Run: headless pygame with SDL's dummy video driver; simulated clock (each Clock.tick advances the game by its frame time, no real sleeping); random seed 0; keys injected as events and as key.get_pressed() state; no mouse input.
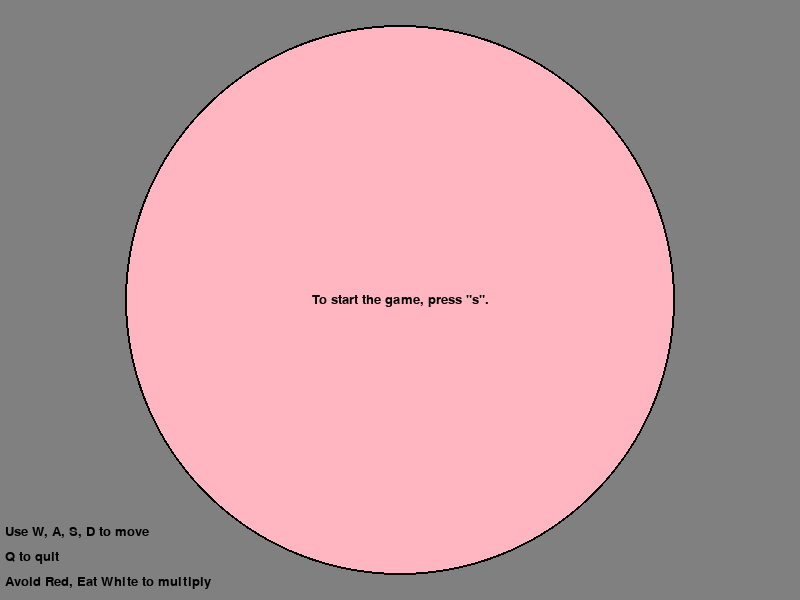
Frame 1 of 4 · flips 1–60 · no input
Frame 2 of 4 · flips 61–180 · tapped SPACE, RETURN · held RIGHT (→), D · screen unchanged from frame 1, image omitted
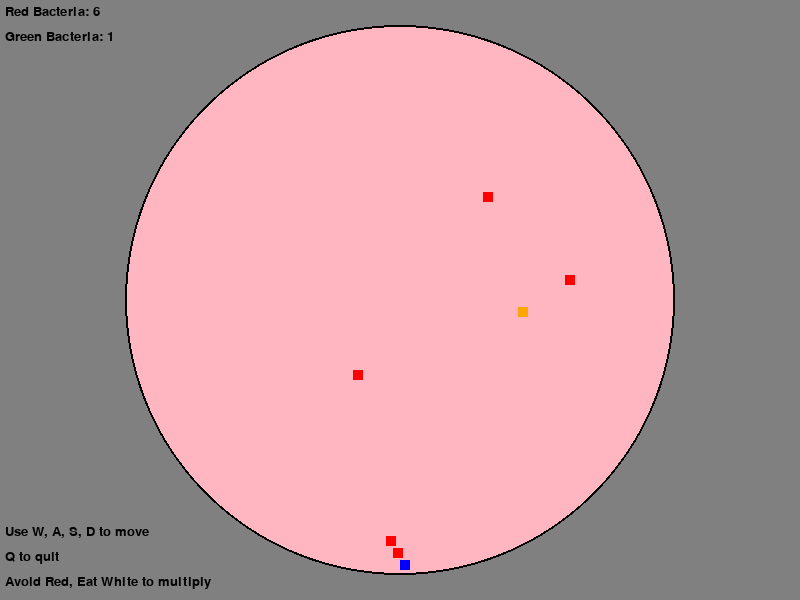
Frame 3 of 4 · flips 181–300 · held DOWN (↓), S
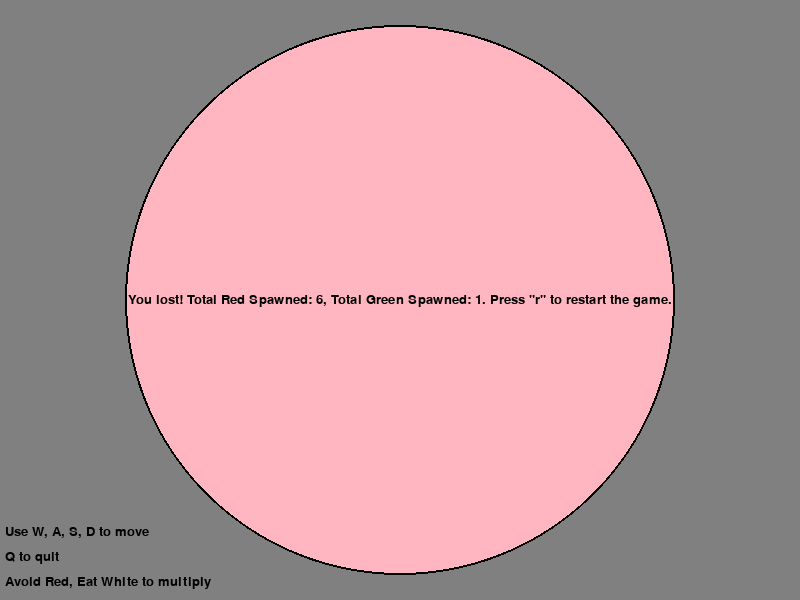
Frame 4 of 4 · flips 301–420 · held LEFT (←), A, UP (↑), W

The pygame program that drew these frames:

import pygame
import sys
import random
import math

# Initialize Pygame and font module
pygame.init()
pygame.font.init()  # Initialize font module

# Create a font object
font_size = 20
game_font = pygame.font.SysFont('Arial', font_size)

# Define text color
text_color = (0, 0, 0)  # Black color

# Constants
SCREEN_WIDTH, SCREEN_HEIGHT = 800, 600
ENVIRONMENT_COLOR = (255, 182, 193)  # The color for the bacteria movement area (The Pertri dish)
OUTSIDE_COLOR = (128, 128, 128)  # Gray color for the area outside the circle
BORDER_COLOR = (0, 0, 0)  # Black border color
CIRCLE_RADIUS = min(SCREEN_WIDTH, SCREEN_HEIGHT) // 2 - 25  # Example radius
CIRCLE_CENTER = (SCREEN_WIDTH // 2, SCREEN_HEIGHT // 2)
BACTERIA_SIZE = 10
FOOD_SIZE = 5
MOVE_INCREMENT = 5
BLUE = (0, 0, 255) # Lead-user-controlled ally bacteria color
GREEN = (0, 255, 0) # Ally bacteria color
WHITE = (255, 255, 255) # Food particle color
RED = (255, 0, 0) # Enemy bacteria color
ORANGE = (255, 165, 0)  # Lead-enemy bacteria color
ENEMY_SPEED = 2
ALLY_SPEED = 2
SPAWN_FOOD_EVERY = 2000  # milliseconds
RANGE_OF_SIGHT = 100
MULTIPLY_RATE = 2  # How much the bacteria multiplies by

# Setup the display
screen = pygame.display.set_mode((SCREEN_WIDTH, SCREEN_HEIGHT))
pygame.display.set_caption("Petri Simulator")

# Timer
pygame.time.set_timer(pygame.USEREVENT, SPAWN_FOOD_EVERY)

# Game state variable
game_state = "start"  # Possible values: "start", "running", "won", "lost"

# Counters for spawned/generated bacteria
# Super-Orange and Blue bacteria will be counted once in the first initiation.
total_red_bacteria_spawned = 1 # Super-Orange bacteria will be counted once.
total_green_bacteria_spawned = 1

# Function to draw the environment
def draw_environment():
    # Fill background with the outside color
    screen.fill(OUTSIDE_COLOR)
    # Draw the circle with the environment color filled and a black border
    pygame.draw.circle(screen, ENVIRONMENT_COLOR, CIRCLE_CENTER, CIRCLE_RADIUS)
    pygame.draw.circle(screen, BORDER_COLOR, CIRCLE_CENTER, CIRCLE_RADIUS, 2)  # 2 pixels for border thickness

# Instructions draw setup
def draw_instructions():
    instructions = [
        "Use W, A, S, D to move",
        "Q to quit",
        "Avoid Red, Eat White to multiply"
    ]
    for i, line in enumerate(instructions):
        text_surface = game_font.render(line, True, text_color)
        # Adjust the y position based on how many lines of text there are
        screen.blit(text_surface, (5, SCREEN_HEIGHT - (len(instructions) - i) * (font_size + 5)))

def draw_bacterial_counts():
    red_bacteria_text = game_font.render(f"Red Bacteria: {len(red_bacteria)+1}", True, text_color)
    green_bacteria_text = game_font.render(f"Green Bacteria: {len(green_bacteria)+1}", True, text_color)
    screen.blit(red_bacteria_text, (5, 5))
    screen.blit(green_bacteria_text, (5, 5 + font_size + 5))

# Function to draw the start, win, or lose banners
def draw_banner():
    if game_state == "start":
        message = 'To start the game, press "s".'
    elif game_state == "won":
        message = f'You won! Total Red Spawned: {total_red_bacteria_spawned}, Total Green Spawned: {total_green_bacteria_spawned}. Press "r" to restart the game.'
    elif game_state == "lost":
        message = f'You lost! Total Red Spawned: {total_red_bacteria_spawned}, Total Green Spawned: {total_green_bacteria_spawned}. Press "r" to restart the game.'
    else:
        return  # No banner to draw if the game is running
    
    draw_instructions()
    text_surface = game_font.render(message, True, text_color)
    rect = text_surface.get_rect(center=(SCREEN_WIDTH/2, SCREEN_HEIGHT/2))
    screen.blit(text_surface, rect)
    
# Bacteria and food setup
def spawn_bacteria_within_circle():
    while True:
        angle = random.uniform(0, 2 * math.pi)
        radius = random.uniform(0, CIRCLE_RADIUS - BACTERIA_SIZE)
        x = int(CIRCLE_CENTER[0] + radius * math.cos(angle) - BACTERIA_SIZE / 2)
        y = int(CIRCLE_CENTER[1] + radius * math.sin(angle) - BACTERIA_SIZE / 2)

        if math.hypot(x + BACTERIA_SIZE / 2 - CIRCLE_CENTER[0], y + BACTERIA_SIZE / 2 - CIRCLE_CENTER[1]) <= CIRCLE_RADIUS - BACTERIA_SIZE:
            return pygame.Rect(x, y, BACTERIA_SIZE, BACTERIA_SIZE)

# Initialize red bacteria within the circle
red_bacteria = [spawn_bacteria_within_circle() for _ in range(5)]
total_red_bacteria_spawned += 5  # Initial spawn

# Initialize orange bacteria within the circle
orange_bacteria = spawn_bacteria_within_circle()

player_bacteria = pygame.Rect(SCREEN_WIDTH // 2, SCREEN_HEIGHT // 2, BACTERIA_SIZE, BACTERIA_SIZE)
green_bacteria = []

# Use the new spawning function for red and orange bacteria
red_bacteria = [spawn_bacteria_within_circle() for _ in range(5)]
orange_bacteria = spawn_bacteria_within_circle()

food_list = []

# Spawn food function
def spawn_food():
    while True:
        x = random.randint(CIRCLE_CENTER[0] - CIRCLE_RADIUS, CIRCLE_CENTER[0] + CIRCLE_RADIUS)
        y = random.randint(CIRCLE_CENTER[1] - CIRCLE_RADIUS, CIRCLE_CENTER[1] + CIRCLE_RADIUS)
        if math.hypot(x - CIRCLE_CENTER[0], y - CIRCLE_CENTER[1]) <= CIRCLE_RADIUS - FOOD_SIZE:
            food_list.append(pygame.Rect(x, y, FOOD_SIZE, FOOD_SIZE))
            break

# Move bacteria towards nearest food or opposite bacteria
def move_bacteria():
    # Move red bacteria towards nearest food or player-controlled bacteria
    for red in red_bacteria:
        # Include player_bacteria in the targets list only if it's not None
        targets = food_list + ([player_bacteria] if player_bacteria else [])
        nearest_target, _ = find_nearest_target(red, targets)
        if nearest_target:
            move_bacteria_towards(red, nearest_target, ENEMY_SPEED)

    # Move green bacteria towards nearest food
    for green in green_bacteria:
        nearest_target, _ = find_nearest_target(green, food_list)
        if nearest_target:
            move_bacteria_towards(green, nearest_target, ALLY_SPEED)

    # Move orange bacteria towards player-controlled bacteria
    # Ensure player_bacteria exists before moving orange bacteria towards it
    if player_bacteria:
        move_bacteria_towards(orange_bacteria, player_bacteria, ENEMY_SPEED)

def find_nearest_target(bacteria, targets):
    nearest_target = None
    min_distance = math.inf
    for target in targets:
        distance = math.hypot(bacteria.centerx - target.centerx, bacteria.centery - target.centery)
        if distance < min_distance:
            min_distance = distance
            nearest_target = target
    return nearest_target, min_distance

def move_bacteria_towards(bacteria, target, speed):
    move_x, move_y = target.centerx - bacteria.centerx, target.centery - bacteria.centery
    norm = math.sqrt(move_x ** 2 + move_y ** 2) if math.sqrt(move_x ** 2 + move_y ** 2) > 0 else 1
    move_x, move_y = move_x / norm, move_y / norm
    new_x = bacteria.x + int(move_x * speed)
    new_y = bacteria.y + int(move_y * speed)
    
    # Check if the new position is within the circle
    if math.hypot(new_x + BACTERIA_SIZE/2 - CIRCLE_CENTER[0], new_y + BACTERIA_SIZE/2 - CIRCLE_CENTER[1]) <= CIRCLE_RADIUS - BACTERIA_SIZE/2:
        bacteria.x = new_x
        bacteria.y = new_y

# Check collisions and multiply bacteria
def check_collisions_and_multiply():
    global player_bacteria, green_bacteria, red_bacteria, orange_bacteria, game_state
    global total_green_bacteria_spawned, total_red_bacteria_spawned

    # Player bacteria eats food
    for food in food_list[:]:
        if player_bacteria and player_bacteria.colliderect(food):
            food_list.remove(food)
            # Multiply player bacteria (turning into green bacteria)
            for _ in range(MULTIPLY_RATE - 1):
                new_bacteria = pygame.Rect(player_bacteria.x + random.randint(-10, 10), 
                                           player_bacteria.y + random.randint(-10, 10), 
                                           BACTERIA_SIZE, BACTERIA_SIZE)
                green_bacteria.append(new_bacteria)
                total_green_bacteria_spawned += 1  # Increment here inside the loop

    # Green bacteria eats food
    for green in green_bacteria[:]:
        for food in food_list[:]:
            if green.colliderect(food):
                food_list.remove(food)
                # Multiply green bacteria
                for _ in range(MULTIPLY_RATE - 1):  # Assume MULTIPLY_RATE is how many total you want including the original
                    new_bacteria = pygame.Rect(green.x + random.randint(-10, 10),
                                               green.y + random.randint(-10, 10),
                                               BACTERIA_SIZE, BACTERIA_SIZE)
                    green_bacteria.append(new_bacteria)
                    total_green_bacteria_spawned += 1  # Each multiplication

    # Red bacteria eats food
    for red in red_bacteria[:]:
        for food in food_list[:]:
            if red.colliderect(food):
                food_list.remove(food)
                # Multiply red bacteria
                new_bacteria = pygame.Rect(red.x + random.randint(-5, 5), 
                                           red.y + random.randint(-5, 5), 
                                           BACTERIA_SIZE, BACTERIA_SIZE)
                red_bacteria.append(new_bacteria)
                total_red_bacteria_spawned += 1  # Each multiplication

    # Collision between orange bacteria and player or green bacteria
    if player_bacteria and orange_bacteria.colliderect(player_bacteria):
        if green_bacteria:
            # Replace player bacteria with the first green bacteria
            player_bacteria = green_bacteria.pop(0)
        else:
            # End game if no green bacteria left
            game_state = "lost"
            print("You lose!")
            return  # Exit the function to avoid further processing
    for green in green_bacteria[:]:
        if orange_bacteria.colliderect(green):
            green_bacteria.remove(green)
            break  # Break to avoid modifying list during iteration

    # Collision between green and red bacteria
    for green in green_bacteria[:]:
        for red in red_bacteria[:]:
            if green.colliderect(red):
                green_bacteria.remove(green)
                red_bacteria.remove(red)
                break  # Break to avoid modifying list during iteration

    # Check for player collision with red bacteria
    if player_bacteria:
        for red in red_bacteria[:]:
            if player_bacteria.colliderect(red):
                red_bacteria.remove(red)
                if green_bacteria:
                    player_bacteria = green_bacteria.pop(0)  # Replace with a green one
                else:
                    game_state = "lost"
                    print("You lose!")
                    return
                break  # Break since player bacteria has been updated or game is over

    # Win condition
    if not red_bacteria and game_state != "lost":
        game_state = "won"
        print("You win!")

# Reset game function
def reset_game():
    global player_bacteria, green_bacteria, red_bacteria, orange_bacteria, food_list, game_state
    player_bacteria = pygame.Rect(SCREEN_WIDTH // 2, SCREEN_HEIGHT // 2, BACTERIA_SIZE, BACTERIA_SIZE)
    green_bacteria = []
    # Use spawn_bacteria_within_circle to initialize red bacteria within the circle
    red_bacteria = [spawn_bacteria_within_circle() for _ in range(5)]
    # Use spawn_bacteria_within_circle to initialize orange bacteria within the circle
    orange_bacteria = spawn_bacteria_within_circle()
    food_list = []
    game_state = "running"
    
# Game loop flag
running = True
while True:    
    for event in pygame.event.get():
        if event.type == pygame.QUIT:
            pygame.quit()
            sys.exit()
        elif event.type == pygame.USEREVENT and game_state == "running":
            spawn_food()

    keys = pygame.key.get_pressed()
    if game_state == "start" and keys[pygame.K_s]:
        game_state = "running"
    elif game_state in ["won", "lost"] and keys[pygame.K_r]:
        reset_game()

    if game_state == "running":
        # Handle player movement with boundary checks
        if keys[pygame.K_w]:
            new_y = player_bacteria.y - MOVE_INCREMENT
            if math.hypot(player_bacteria.centerx - CIRCLE_CENTER[0], (new_y + BACTERIA_SIZE/2) - CIRCLE_CENTER[1]) <= CIRCLE_RADIUS - BACTERIA_SIZE/2:
                player_bacteria.y = max(new_y, CIRCLE_CENTER[1] - CIRCLE_RADIUS + BACTERIA_SIZE/2)
        if keys[pygame.K_s]:
            new_y = player_bacteria.y + MOVE_INCREMENT
            if math.hypot(player_bacteria.centerx - CIRCLE_CENTER[0], (new_y + BACTERIA_SIZE/2) - CIRCLE_CENTER[1]) <= CIRCLE_RADIUS - BACTERIA_SIZE/2:
                player_bacteria.y = min(new_y, CIRCLE_CENTER[1] + CIRCLE_RADIUS - BACTERIA_SIZE * 1.5)
        if keys[pygame.K_a]:
            new_x = player_bacteria.x - MOVE_INCREMENT
            if math.hypot((new_x + BACTERIA_SIZE/2) - CIRCLE_CENTER[0], player_bacteria.centery - CIRCLE_CENTER[1]) <= CIRCLE_RADIUS - BACTERIA_SIZE/2:
                player_bacteria.x = max(new_x, CIRCLE_CENTER[0] - CIRCLE_RADIUS + BACTERIA_SIZE/2)
        if keys[pygame.K_d]:
            new_x = player_bacteria.x + MOVE_INCREMENT
            if math.hypot((new_x + BACTERIA_SIZE/2) - CIRCLE_CENTER[0], player_bacteria.centery - CIRCLE_CENTER[1]) <= CIRCLE_RADIUS - BACTERIA_SIZE/2:
                player_bacteria.x = min(new_x, CIRCLE_CENTER[0] + CIRCLE_RADIUS - BACTERIA_SIZE * 1.5)
        if keys[pygame.K_q]:
            pygame.quit()
            sys.exit()

        move_bacteria()
        check_collisions_and_multiply()

    # Draw the environment instead of filling the background with a single color
    draw_environment()

    if game_state == "running":
        if player_bacteria:  # Add this check to ensure player_bacteria exists
            pygame.draw.rect(screen, BLUE, player_bacteria)
        for food in food_list:
            pygame.draw.rect(screen, WHITE, food)
        for green in green_bacteria:
            pygame.draw.rect(screen, GREEN, green)
        for red in red_bacteria:
            pygame.draw.rect(screen, RED, red)
        if orange_bacteria:  # Similarly, ensure orange_bacteria exists before drawing
            pygame.draw.rect(screen, ORANGE, orange_bacteria)
        
        draw_bacterial_counts()
        draw_instructions()

    draw_banner()

    pygame.display.flip()
    pygame.time.Clock().tick(30)

# Outside the game loop, after quitting the game
pygame.quit()
sys.exit()
